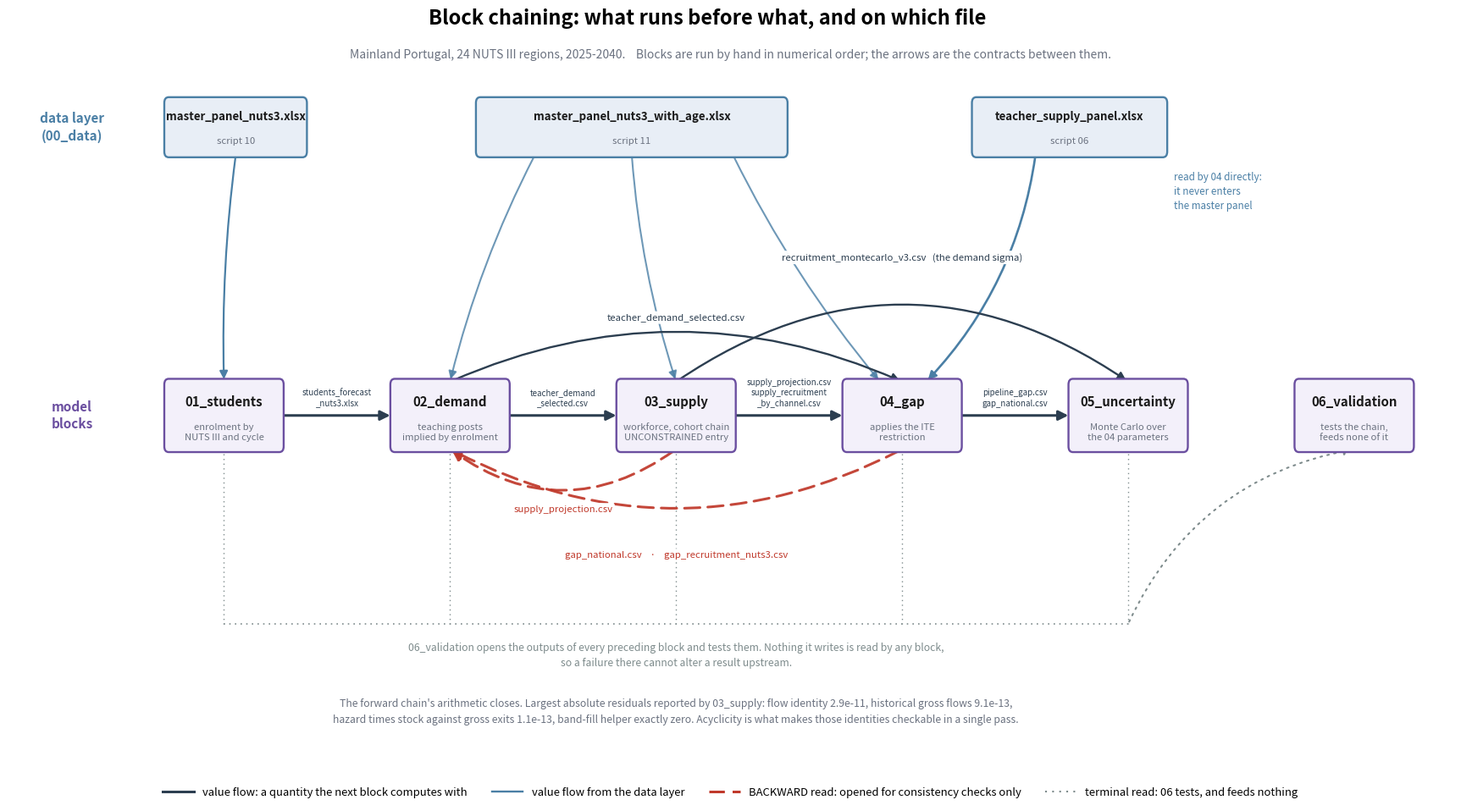

Source code (Python):

from pathlib import Path
import os
import matplotlib
matplotlib.use("Agg")
import matplotlib.pyplot as plt
from matplotlib.patches import FancyBboxPatch, FancyArrowPatch
from matplotlib.lines import Line2D

# ============================================================ PATHS
BASE_DIR = Path(r"C:\Users\NJ183BX\OneDrive - EY\Desktop\teacher_demand_forecasting")
FIG_DIR = BASE_DIR / "report" / "figures"
if os.environ.get("CHAIN_TEST") == "1":
    FIG_DIR = Path("chain_out")
FIG_DIR.mkdir(parents=True, exist_ok=True)
OUT = FIG_DIR / "block_chain_acyclicity.png"

# ============================================================ STYLE
INK      = "#1a1a1a"
MUTED    = "#6b7280"
DATA_FC  = "#e8eef6"; DATA_EC  = "#4a7fa5"
BLOCK_FC = "#f3f0fa"; BLOCK_EC = "#6b4fa0"
VAL      = "#2c3e50"       # value flow: the acyclic part
BACK     = "#C0392B"       # backward read: the cycle
TEST     = "#7f8c8d"       # test-only read, terminal

WHITE_BOX = dict(boxstyle="round,pad=0.22", fc="white", ec="none", alpha=0.96)

# ============================================================ GEOMETRY
BW, BH = 2.62, 1.18
GAP = 5.15
XS = [i * GAP for i in range(6)]
CX = [x + BW / 2 for x in XS]
BY = 0.0
BMID = BY + BH / 2

BLOCKS = [
    ("01_students",    "enrolment by\nNUTS III and cycle"),
    ("02_demand",      "teaching posts\nimplied by enrolment"),
    ("03_supply",      "workforce, cohort chain\nUNCONSTRAINED entry"),
    ("04_gap",         "applies the ITE\nrestriction"),
    ("05_uncertainty", "Monte Carlo over\nthe 04 parameters"),
    ("06_validation",  "tests the chain,\nfeeds none of it"),
]

# (x0, width, filename, producing script)
DATA_Y, DATA_H = 5.15, 0.95
DATA = [
    (0.00, 3.15, "master_panel_nuts3.xlsx", "script 10"),
    (7.10, 7.00, "master_panel_nuts3_with_age.xlsx", "script 11"),
    (18.40, 4.35, "teacher_supply_panel.xlsx", "script 06"),
]

# adjacent value edges: (from, to, label)
VALUE_EDGES = [
    (0, 1, "students_forecast\n_nuts3.xlsx"),
    (1, 2, "teacher_demand\n_selected.csv"),
    (2, 3, "supply_projection.csv\nsupply_recruitment\n_by_channel.csv"),
    (3, 4, "pipeline_gap.csv\ngap_national.csv"),
]

# non-adjacent value edges, arced above: (from, to, label, rad, label_y)
VALUE_ARCS = [
    (1, 3, "teacher_demand_selected.csv", -0.22, 2.30),
    (2, 4, "recruitment_montecarlo_v3.csv   (the demand sigma)", -0.34, 3.35),
]

# backward reads, arced below: (from, to, label, rad, label_y)
BACK_EDGES = [
    (2, 1, "supply_projection.csv", -0.36, -1.05),
    (3, 1, "gap_national.csv    \u00b7    gap_recruitment_nuts3.csv", -0.26, -1.85),
]


def box(ax, x, y, w, h, title, sub, fc, ec, fs=10.8, sub_fs=8.1):
    ax.add_patch(FancyBboxPatch(
        (x, y), w, h, boxstyle="round,pad=0.05,rounding_size=0.10",
        facecolor=fc, edgecolor=ec, linewidth=1.7, zorder=5))
    ax.text(x + w / 2, y + h * 0.70, title, ha="center", va="center",
            fontsize=fs, fontweight="bold", color=INK, zorder=6)
    ax.text(x + w / 2, y + h * 0.25, sub, ha="center", va="center",
            fontsize=sub_fs, color=MUTED, zorder=6, linespacing=1.25)


def edge(ax, x0, y0, x1, y1, color, lw, ls, rad, scale=14, alpha=1.0, z=2):
    ax.add_patch(FancyArrowPatch(
        (x0, y0), (x1, y1), arrowstyle="-|>", mutation_scale=scale,
        color=color, lw=lw, linestyle=ls, alpha=alpha,
        connectionstyle="arc3,rad=" + str(rad),
        shrinkA=2, shrinkB=2, zorder=z))


def save_figure(fig, path, dpi=220):
    """Write a figure through an open binary stream.

    Pillow raises OSError [Errno 22] when it opens a OneDrive path itself,
    so the file handle is created here and handed to savefig.
    """
    path.parent.mkdir(parents=True, exist_ok=True)
    if path.exists():
        try:
            path.unlink()
        except PermissionError as exc:
            raise PermissionError(
                "Cannot replace the figure because it is open or locked:\n"
                + str(path)
            ) from exc
    with path.open("wb") as handle:
        fig.savefig(handle, format=path.suffix.lstrip("."), dpi=dpi,
                    bbox_inches="tight", facecolor="white")


def main():
    fig, ax = plt.subplots(figsize=(22.0, 10.4))
    ax.set_axis_off()

    # ------------------------------------------------ data layer
    for x0, w, name, origin in DATA:
        box(ax, x0, DATA_Y, w, DATA_H, name, origin, DATA_FC, DATA_EC,
            fs=9.6, sub_fs=8.2)
    ax.text(-2.15, DATA_Y + DATA_H / 2, "data layer\n(00_data)", ha="center",
            va="center", fontsize=11.0, fontweight="bold", color=DATA_EC,
            linespacing=1.3)

    # ------------------------------------------------ blocks
    for i, (name, sub) in enumerate(BLOCKS):
        box(ax, XS[i], BY, BW, BH, name, sub, BLOCK_FC, BLOCK_EC)
    ax.text(-2.15, BMID, "model\nblocks", ha="center", va="center",
            fontsize=11.0, fontweight="bold", color=BLOCK_EC, linespacing=1.3)

    # ------------------------------------------------ data -> blocks
    edge(ax, 1.58, DATA_Y, CX[0], BY + BH, DATA_EC, 1.6, "-", 0.04, z=3)
    for x_src, target in ((8.40, CX[1]), (10.60, CX[2]), (12.90, CX[3] - 0.50)):
        edge(ax, x_src, DATA_Y, target, BY + BH, DATA_EC, 1.5, "-", 0.06,
             alpha=0.80, z=3)
    edge(ax, 19.80, DATA_Y, CX[3] + 0.55, BY + BH, DATA_EC, 1.9, "-", -0.16,
         z=3)
    ax.text(22.95, DATA_Y - 0.30,
            "read by 04 directly:\nit never enters\nthe master panel",
            ha="left", va="top", fontsize=8.4, color=DATA_EC, style="italic",
            linespacing=1.4)

    # ------------------------------------------------ adjacent value edges
    for a, b, lab in VALUE_EDGES:
        edge(ax, XS[a] + BW, BMID, XS[b], BMID, VAL, 2.2, "-", 0.0, scale=17,
             z=4)
        ax.text((XS[a] + BW + XS[b]) / 2, BMID + 0.14, lab,
                ha="center", va="bottom", fontsize=7.0, color=VAL,
                linespacing=1.30, zorder=7, bbox=WHITE_BOX)

    # ------------------------------------------------ arced value edges
    for a, b, lab, rad, ytxt in VALUE_ARCS:
        edge(ax, CX[a], BY + BH, CX[b], BY + BH, VAL, 1.7, "-", rad, scale=14,
             z=4)
        ax.text((CX[a] + CX[b]) / 2, ytxt, lab, ha="center", va="center",
                fontsize=8.2, color=VAL, zorder=7, bbox=WHITE_BOX)

    # ------------------------------------------------ backward reads
    for a, b, lab, rad, ytxt in BACK_EDGES:
        edge(ax, CX[a], BY, CX[b], BY, BACK, 2.2, (0, (6, 3)), rad, scale=17,
             alpha=0.93, z=4)
        ax.text((CX[a] + CX[b]) / 2, ytxt, lab, ha="center", va="center",
                fontsize=8.2, color=BACK, zorder=7, bbox=WHITE_BOX)

    # ------------------------------------------------ 06 test bus
    bus_y = -3.05
    for i in range(5):
        ax.plot([CX[i], CX[i]], [BY - 0.08, bus_y], color=TEST, lw=1.0,
                ls=(0, (1, 3)), zorder=1)
    ax.plot([CX[0], CX[4]], [bus_y, bus_y], color=TEST, lw=1.2,
            ls=(0, (1, 3)), zorder=1)
    edge(ax, CX[4], bus_y, CX[5], BY, TEST, 1.5, (0, (1, 3)), -0.26, z=1)
    ax.text(CX[2], bus_y - 0.32,
            "06_validation opens the outputs of every preceding block and "
            "tests them. Nothing it writes is read by any block,\n"
            "so a failure there cannot alter a result upstream.",
            ha="center", va="top", fontsize=8.8, color=TEST, style="italic",
            linespacing=1.5)

    # ------------------------------------------------ residuals
    ax.text(CX[2], -4.35,
            "The forward chain's arithmetic closes. Largest absolute residuals "
            "reported by 03_supply: flow identity 2.9e-11, historical gross "
            "flows 9.1e-13,\nhazard times stock against gross exits 1.1e-13, "
            "band-fill helper exactly zero. Acyclicity is what makes those "
            "identities checkable in a single pass.",
            ha="center", va="top", fontsize=8.8, color=MUTED, linespacing=1.55)

    # ------------------------------------------------ legend
    handles = [
        Line2D([0], [0], color=VAL, lw=2.2,
               label="value flow: a quantity the next block computes with"),
        Line2D([0], [0], color=DATA_EC, lw=1.7,
               label="value flow from the data layer"),
        Line2D([0], [0], color=BACK, lw=2.2, ls=(0, (6, 3)),
               label="BACKWARD read: opened for consistency checks only"),
        Line2D([0], [0], color=TEST, lw=1.5, ls=(0, (1, 3)),
               label="terminal read: 06 tests, and feeds nothing"),
    ]
    ax.legend(handles=handles, loc="lower center", ncol=4, frameon=False,
              bbox_to_anchor=(0.5, -0.055), fontsize=9.4, handlelength=2.8,
              columnspacing=2.2)

    fig.suptitle("Block chaining: what runs before what, and on which file",
                 fontsize=17, fontweight="bold", y=0.975)
    ax.text(0.5, 1.020,
            "Mainland Portugal, 24 NUTS III regions, 2025-2040.    Blocks are "
            "run by hand in numerical order; the arrows are the contracts "
            "between them.",
            transform=ax.transAxes, ha="center", va="bottom",
            fontsize=10.0, color=MUTED)

    ax.set_xlim(-3.60, 29.30)
    ax.set_ylim(-5.60, 6.55)
    fig.subplots_adjust(top=0.90)

    save_figure(fig, OUT)
    save_figure(fig, OUT.with_suffix(".pdf"))
    plt.close(fig)
    print("OK ->", OUT)


if __name__ == "__main__":
    main()
